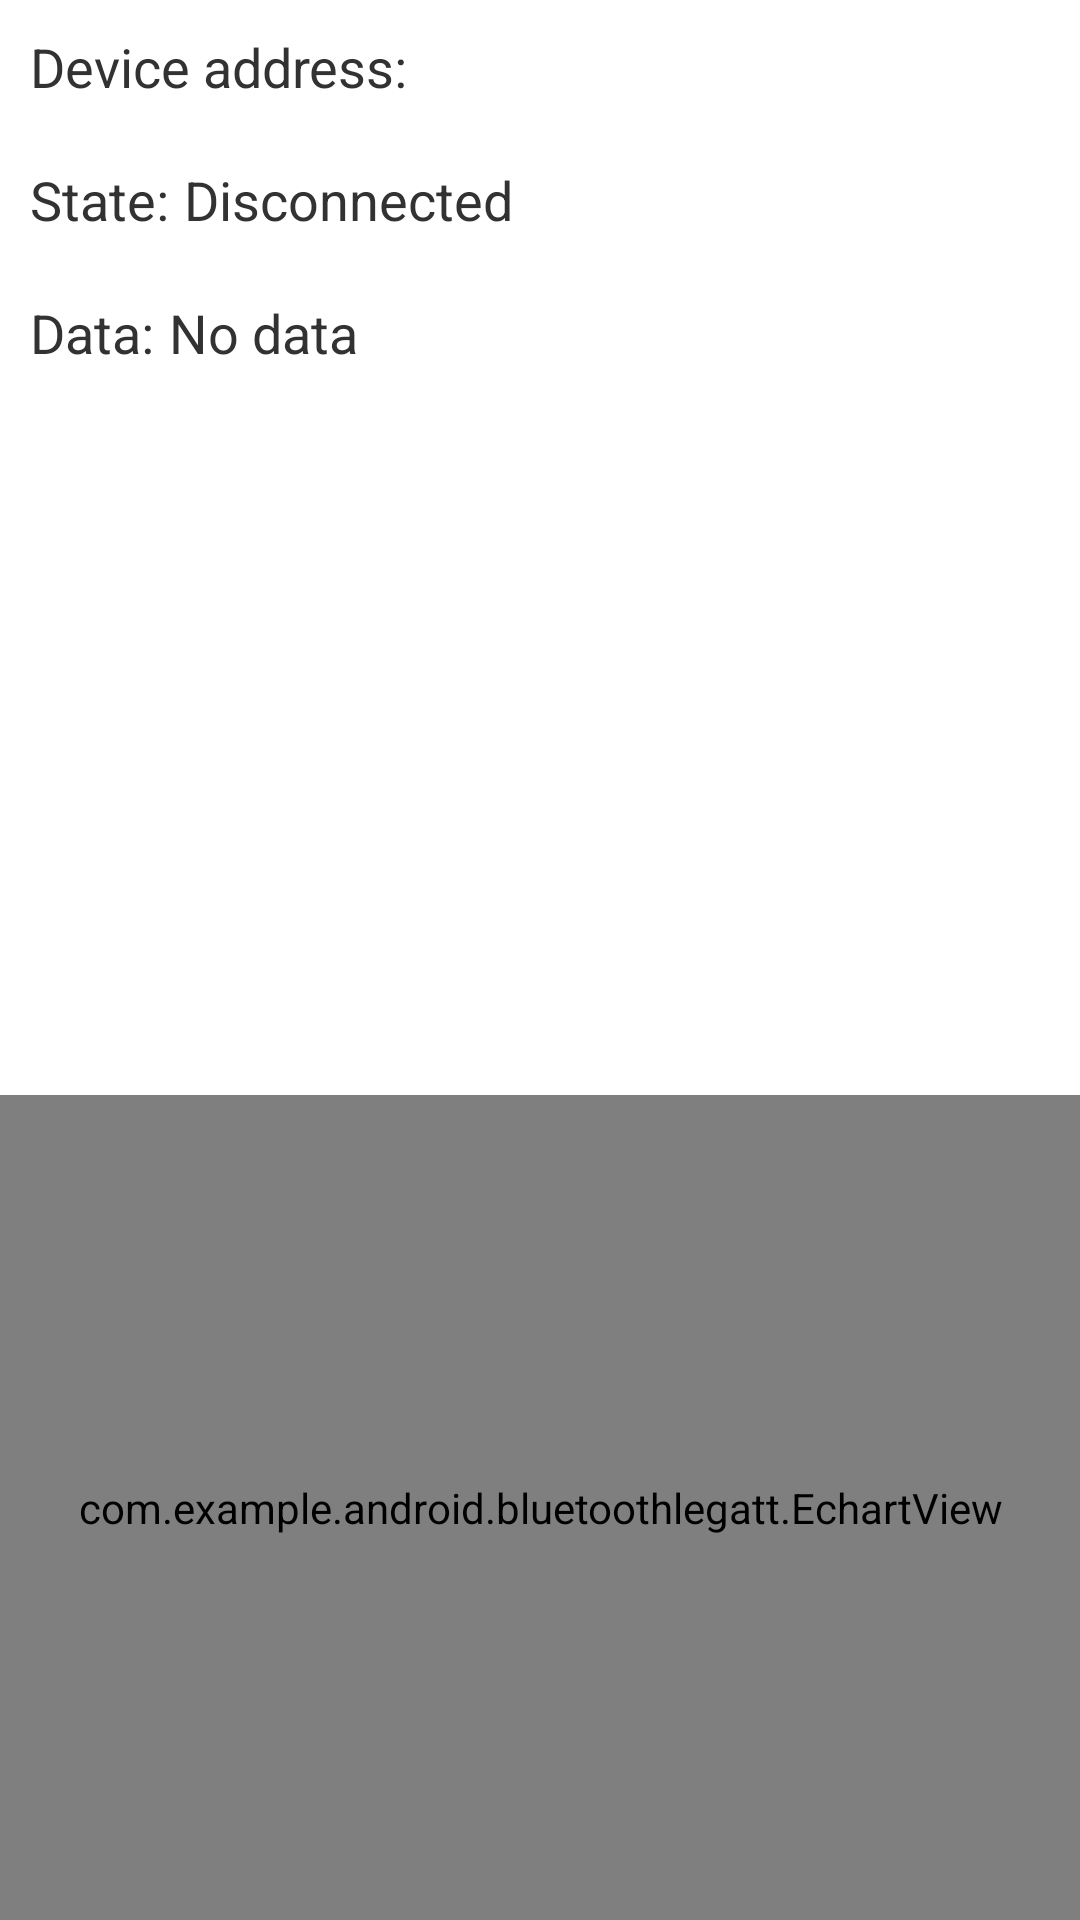

Here is an Android app screen rendered from its layout file. Give the layout XML and the strings, colors and styles it references.
<!-- AndroidManifest.xml: application theme android:Theme.Holo.Light -->
<!-- res/layout/gatt_services_characteristics.xml -->
<?xml version="1.0" encoding="utf-8"?>
<LinearLayout xmlns:android="http://schemas.android.com/apk/res/android"
        android:orientation="vertical"
        android:layout_width="match_parent"
        android:layout_height="wrap_content"
        android:layout_margin="10dp">
    <LinearLayout android:orientation="horizontal"
                  android:layout_width="match_parent"
                  android:layout_height="wrap_content"
                  android:layout_margin="10dp">
        <TextView android:layout_width="wrap_content"
                  android:layout_height="wrap_content"
                  android:text="@string/label_device_address"
                  android:textSize="18sp"/>
        <Space android:layout_width="5dp"
               android:layout_height="wrap_content"/>
        <TextView android:id="@+id/device_address"
                android:layout_width="match_parent"
                android:layout_height="wrap_content"
                android:textSize="18sp"/>
    </LinearLayout>
    <LinearLayout android:orientation="horizontal"
                  android:layout_width="match_parent"
                  android:layout_height="wrap_content"
                  android:layout_margin="10dp">
        <TextView android:layout_width="wrap_content"
                  android:layout_height="wrap_content"
                  android:text="@string/label_state"
                  android:textSize="18sp"/>
        <Space android:layout_width="5dp"
               android:layout_height="wrap_content"/>
        <TextView android:id="@+id/connection_state"
                  android:layout_width="match_parent"
                  android:layout_height="wrap_content"
                  android:text="@string/disconnected"
                  android:textSize="18sp"/>
    </LinearLayout>
    <LinearLayout android:orientation="horizontal"
                  android:layout_width="match_parent"
                  android:layout_height="wrap_content"
                  android:layout_margin="10dp">
        <TextView android:layout_width="wrap_content"
                  android:layout_height="wrap_content"
                  android:text="@string/label_data"
                  android:textSize="18sp"/>
        <Space android:layout_width="5dp"
               android:layout_height="wrap_content"/>
        <TextView android:id="@+id/data_value"
                  android:layout_width="match_parent"
                  android:layout_height="wrap_content"
                  android:text="@string/no_data"
                  android:textSize="18sp"/>
    </LinearLayout>

    <ExpandableListView
        android:id="@+id/gatt_services_list"
        android:layout_width="match_parent"
        android:layout_height="232dp">

    </ExpandableListView>

    <com.example.android.bluetoothlegatt.EchartView
        android:id="@+id/data_chart"
        android:layout_width="match_parent"
        android:layout_height="255dp"
        android:layout_gravity="center"
        android:layout_weight="1"></com.example.android.bluetoothlegatt.EchartView>
</LinearLayout>
<!-- resources referenced by this layout -->
<resources>
  <string name="disconnected">Disconnected</string>
  <string name="label_data">Data:</string>
  <string name="label_device_address">Device address:</string>
  <string name="label_state">State:</string>
  <string name="no_data">No data</string>
</resources>
